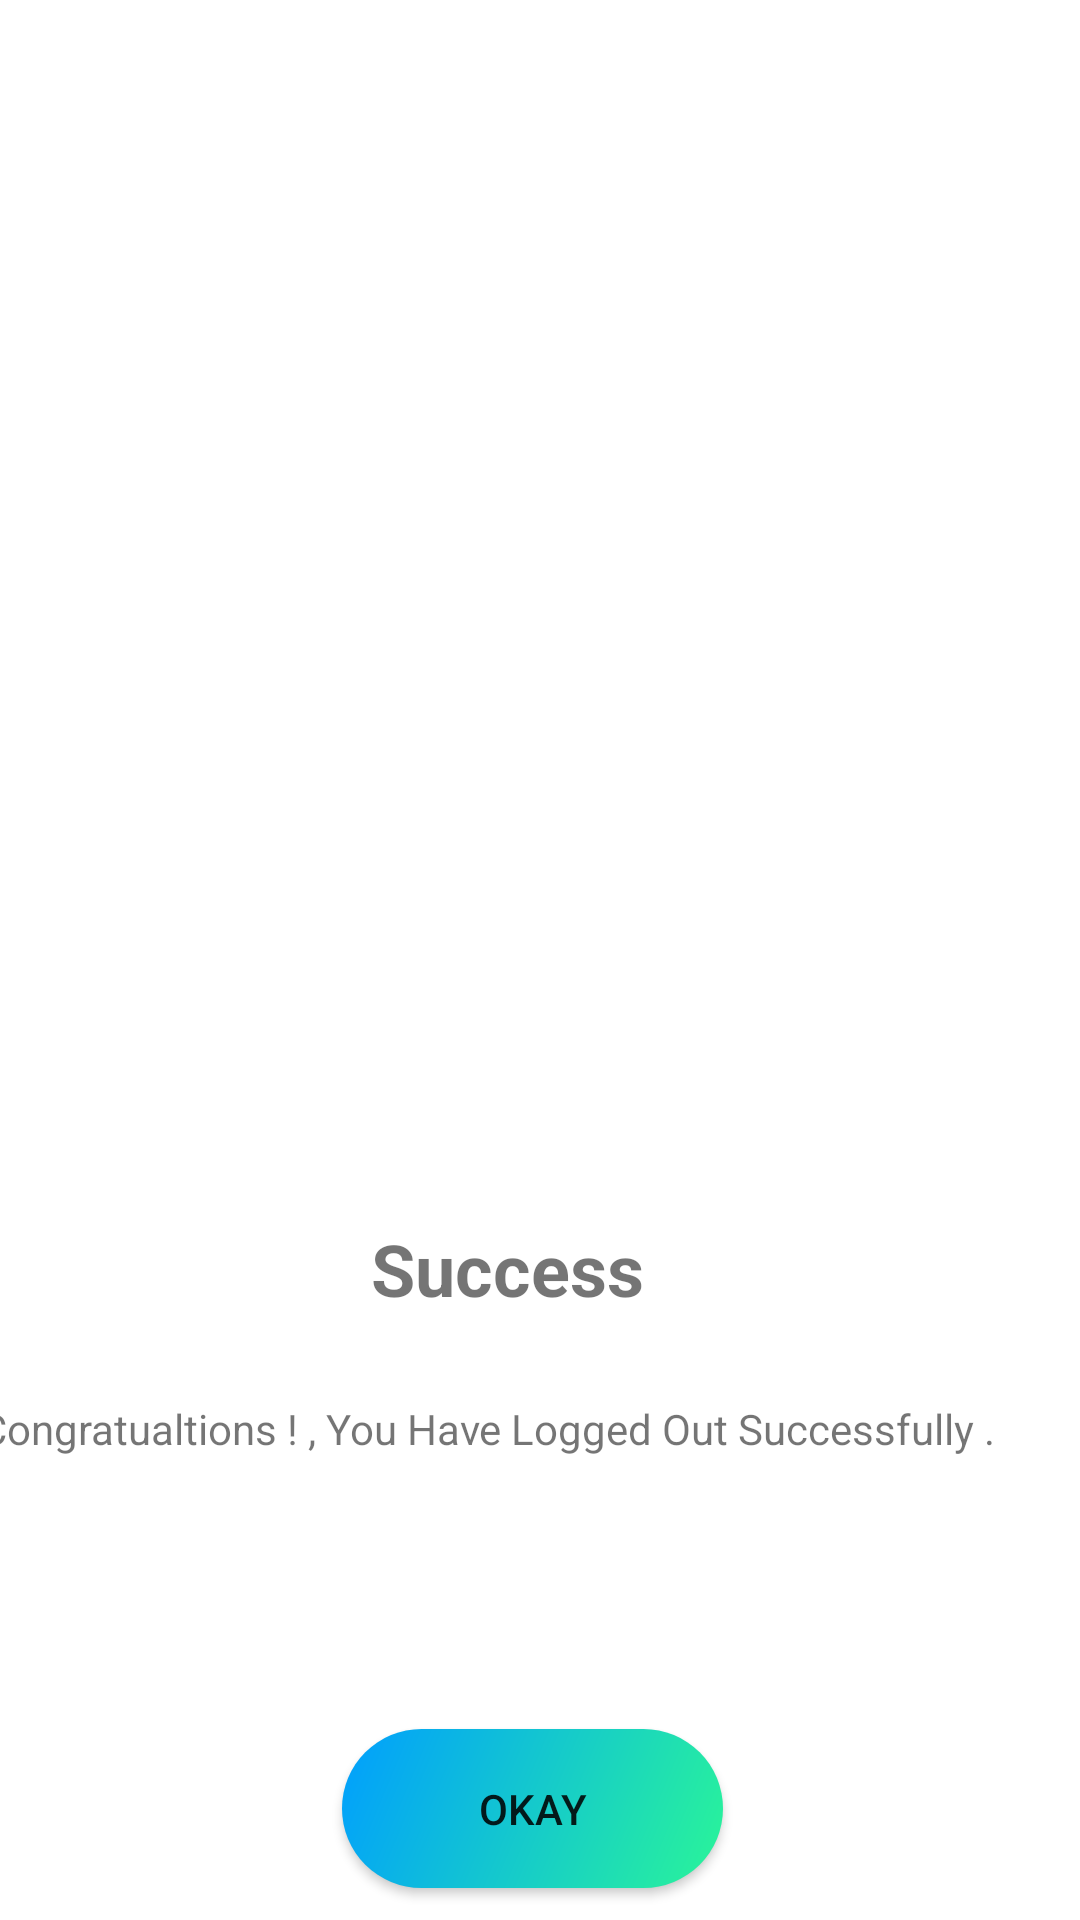

Write the Android layout XML for this screen, with the resource values it uses.
<!-- AndroidManifest.xml: application theme AppTheme -->
<!-- res/layout/custom_dialog2.xml -->
<?xml version="1.0" encoding="utf-8"?>
<androidx.constraintlayout.widget.ConstraintLayout xmlns:android="http://schemas.android.com/apk/res/android"
    xmlns:app="http://schemas.android.com/apk/res-auto"
    xmlns:tools="http://schemas.android.com/tools"
    android:layout_width="match_parent"
    android:layout_height="wrap_content"
    android:background="#ffffff"
    android:clipToPadding="true">

    <TextView
        android:id="@+id/textView10"
        android:layout_width="133dp"
        android:layout_height="59dp"
        android:includeFontPadding="true"
        android:paddingStart="10dp"
        android:paddingLeft="10dp"
        android:paddingTop="10dp"
        android:paddingEnd="10dp"
        android:paddingRight="10dp"
        android:paddingBottom="10dp"
        android:text="Success"
        android:textSize="24sp"
        android:textStyle="bold"
        app:layout_constraintBottom_toBottomOf="parent"
        app:layout_constraintEnd_toEndOf="parent"
        app:layout_constraintStart_toStartOf="parent"
        app:layout_constraintTop_toTopOf="parent"
        app:layout_constraintVertical_bias="0.683" />

    <ImageView
        android:id="@+id/imageView6"
        android:layout_width="406dp"
        android:layout_height="280dp"
        android:paddingBottom="120dp"
        app:layout_constraintBottom_toBottomOf="parent"
        app:layout_constraintEnd_toEndOf="parent"
        app:layout_constraintHorizontal_bias="0.4"
        app:layout_constraintStart_toStartOf="parent"
        app:layout_constraintTop_toTopOf="parent"
        app:layout_constraintVertical_bias="0.0"
        app:srcCompat="@mipmap/tick1" />

    <TextView
        android:id="@+id/textView11"
        android:layout_width="387dp"
        android:layout_height="33dp"
        android:paddingStart="20dp"
        android:text="Congratualtions ! , You Have Logged Out Successfully . "
        app:layout_constraintBottom_toBottomOf="parent"
        app:layout_constraintEnd_toEndOf="parent"
        app:layout_constraintHorizontal_bias="1.0"
        app:layout_constraintStart_toStartOf="parent"
        app:layout_constraintTop_toTopOf="parent"
        app:layout_constraintVertical_bias="0.769" />

    <Button
        android:id="@+id/okay"
        android:layout_width="127dp"
        android:layout_height="53dp"
        android:background="@drawable/custom_button1"
        android:text="Okay"
        app:layout_constraintBottom_toBottomOf="parent"
        app:layout_constraintEnd_toEndOf="parent"
        app:layout_constraintHorizontal_bias="0.489"
        app:layout_constraintStart_toStartOf="parent"
        app:layout_constraintTop_toTopOf="parent"
        app:layout_constraintVertical_bias="0.982" />

    <androidx.constraintlayout.widget.Guideline
        android:id="@+id/guideline"
        android:layout_width="wrap_content"
        android:layout_height="wrap_content"
        android:orientation="vertical"
        app:layout_constraintGuide_begin="144dp" />

    <androidx.constraintlayout.widget.Barrier
        android:id="@+id/barrier"
        android:layout_width="wrap_content"
        android:layout_height="wrap_content"
        app:barrierDirection="top" />

</androidx.constraintlayout.widget.ConstraintLayout>
<!-- resources referenced by this layout -->
<resources>
  <!-- drawable custom_button1 (drawable) -->
  <?xml version="1.0" encoding="utf-8"?>
  <shape xmlns:android="http://schemas.android.com/apk/res/android" android:shape="rectangle">
  
      <gradient android:startColor="#2AF598" android:endColor="#009EFF" android:type="linear" android:angle="135"/>
      <corners android:radius="50dp"/>
  
  
  
  
  </shape>
  <style name="AppTheme" parent="Theme.AppCompat.Light.NoActionBar">
          
          <item name="colorPrimary">@color/colorPrimary</item>
          <item name="colorPrimaryDark">@color/colorPrimaryDark</item>
          <item name="colorAccent">@color/colorAccent</item>
          <item name="android:windowAnimationStyle">@style/animation</item>
      </style>
  <color name="colorPrimary">#008577</color>
  <color name="colorPrimaryDark">#00574B</color>
  <color name="colorAccent">#D81B60</color>
  <style name="animation">
          <item name="android:windowEnterAnimation">@android:anim/fade_in</item>
          <item name="android:windowExitAnimation">@android:anim/fade_out</item>
      </style>
</resources>
